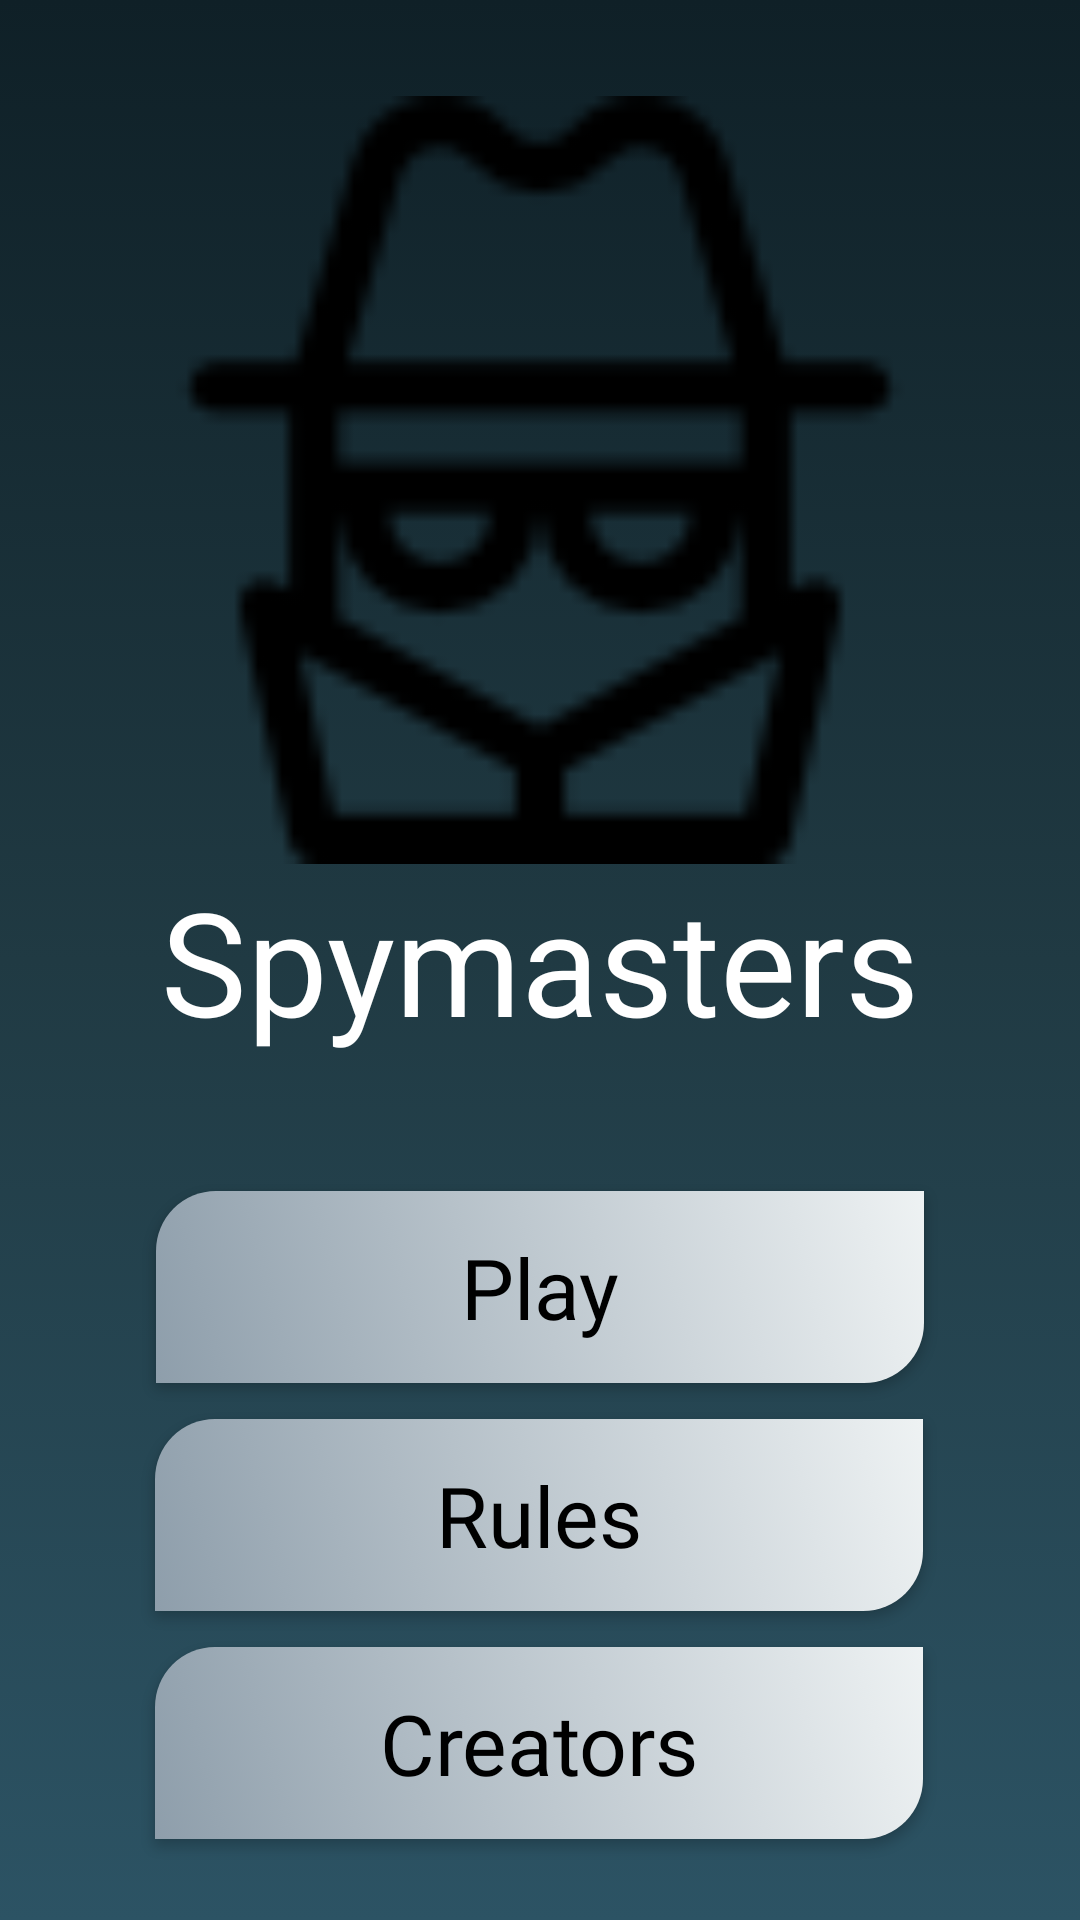

Write the Android layout XML for this screen, with the resource values it uses.
<!-- AndroidManifest.xml: application theme Theme.Spymasters -->
<!-- res/layout/fragment_main.xml -->
<?xml version="1.0" encoding="utf-8"?>
<androidx.constraintlayout.widget.ConstraintLayout
    xmlns:android="http://schemas.android.com/apk/res/android"
    xmlns:app="http://schemas.android.com/apk/res-auto"
    xmlns:tools="http://schemas.android.com/tools"
    android:id="@+id/main_fragment_layout"
    android:layout_width="match_parent"
    android:layout_height="match_parent"
    android:background="@drawable/gradient_list"
    tools:context=".menu_fragments.MainFragment">

    <TextView
        android:id="@+id/spymasters_text"
        android:layout_width="wrap_content"
        android:layout_height="wrap_content"
        android:fontFamily="@font/rubik_300"

        android:text="@string/app_name"
        android:textColor="@color/white"
        android:textSize="48sp"

        app:layout_constraintBottom_toBottomOf="parent"
        app:layout_constraintEnd_toEndOf="parent"
        app:layout_constraintStart_toStartOf="parent"
        app:layout_constraintTop_toTopOf="parent" />

    <ImageView
        android:id="@+id/spy_image"
        android:layout_width="0dp"
        android:layout_height="0dp"
        android:layout_marginTop="32dp"
        android:src="@drawable/spy"
        app:layout_constraintBottom_toTopOf="@+id/spymasters_text"
        app:layout_constraintEnd_toEndOf="parent"
        app:layout_constraintStart_toStartOf="parent"
        app:layout_constraintTop_toTopOf="parent" />

    <androidx.appcompat.widget.AppCompatButton
        android:id="@+id/rules_button"
        android:layout_width="256dp"
        android:layout_height="64dp"
        android:layout_marginTop="12dp"
        android:background="@drawable/button_style"
        android:text="@string/rules_button_text"
        android:transitionName="@string/rules_button_text"

        android:textAllCaps="false"
        android:textColor="@color/black"
        android:fontFamily="@font/rubik_300"

        android:textSize="28sp"
        app:layout_constraintEnd_toEndOf="parent"
        app:layout_constraintHorizontal_bias="0.496"
        app:layout_constraintStart_toStartOf="parent"
        app:layout_constraintTop_toBottomOf="@+id/play_button" />

    <androidx.appcompat.widget.AppCompatButton
        android:id="@+id/creators_button"
        android:layout_width="256dp"
        android:layout_height="64dp"
        android:layout_marginTop="12dp"
        android:background="@drawable/button_style"
        android:text="@string/creators_button_text"

        android:textAllCaps="false"
        android:textColor="@color/black"
        android:fontFamily="@font/rubik_300"
        android:textSize="28sp"

        app:layout_constraintEnd_toEndOf="parent"
        app:layout_constraintHorizontal_bias="0.496"
        app:layout_constraintStart_toStartOf="parent"
        app:layout_constraintTop_toBottomOf="@+id/rules_button" />

    <androidx.appcompat.widget.AppCompatButton
        android:id="@+id/play_button"
        android:layout_width="256dp"
        android:layout_height="64dp"
        android:background="@drawable/button_style"
        android:text="@string/play_button_text"
        android:textAlignment="center"

        android:textAllCaps="false"
        android:textColor="@color/black"
        android:fontFamily="@font/rubik_300"
        android:textSize="28sp"

        app:layout_constraintBottom_toBottomOf="parent"
        app:layout_constraintEnd_toEndOf="parent"
        app:layout_constraintStart_toStartOf="parent"
        app:layout_constraintTop_toBottomOf="@+id/spymasters_text"
        app:layout_constraintVertical_bias="0.2" />


</androidx.constraintlayout.widget.ConstraintLayout>
<!-- resources referenced by this layout -->
<resources>
  <color name="black">#FF000000</color>
  <color name="white">#FFFFFFFF</color>
  <!-- drawable button_style (drawable) -->
  <?xml version="1.0" encoding="utf-8"?>
  <selector xmlns:android="http://schemas.android.com/apk/res/android">
      <item>
          <shape>
              <corners
                  android:topLeftRadius="20dp"
                  android:bottomRightRadius="20dp"/>
              <gradient
                  android:angle="45"
                  android:startColor="#8e9eab"
                  android:endColor="#eef2f3" />
          </shape>
      </item>
  </selector>
  <!-- drawable gradient_list (drawable) -->
  <animation-list xmlns:android="http://schemas.android.com/apk/res/android">
      <item android:drawable="@drawable/gradient_1" android:duration="4000"/>
      <item android:drawable="@drawable/gradient_2" android:duration="4000"/>
      <item android:drawable="@drawable/gradient_3" android:duration="4000"/>
  </animation-list>
  <!-- drawable spy: png bitmap (drawable, 1714 bytes) -->
  <string name="app_name">Spymasters</string>
  <string name="creators_button_text">Creators</string>
  <string name="play_button_text">Play</string>
  <string name="rules_button_text">Rules</string>
  <style name="Theme.Spymasters" parent="Base.Theme.Spymasters" />
  <!-- drawable gradient_1 (drawable) -->
  <?xml version="1.0" encoding="utf-8"?>
  <selector xmlns:android="http://schemas.android.com/apk/res/android">
      <item>
          <shape>
              <gradient
                  android:angle="-45"
                  android:startColor="#0F2027"
                  android:centerColor="#203A43"
                  android:endColor="#2C5364"/>
          </shape>
      </item>
  </selector>
  <!-- drawable gradient_2 (drawable) -->
  <?xml version="1.0" encoding="utf-8"?>
  <selector xmlns:android="http://schemas.android.com/apk/res/android">
      <item>
          <shape>
              <gradient
                  android:angle="-45"
                  android:startColor="#203A43"
                  android:centerColor="#2C5364"
                  android:endColor="#0F2027"/>
          </shape>
      </item>
  </selector>
  <!-- drawable gradient_3 (drawable) -->
  <?xml version="1.0" encoding="utf-8"?>
  <selector xmlns:android="http://schemas.android.com/apk/res/android">
      <item>
          <shape>
              <gradient
                  android:angle="-45"
                  android:startColor="#2C5364"
                  android:centerColor="#0F2027"
                  android:endColor="#203A43"/>
          </shape>
      </item>
  </selector>
  <style name="Base.Theme.Spymasters" parent="Theme.Material3.DayNight.NoActionBar">
          
          
      </style>
</resources>
